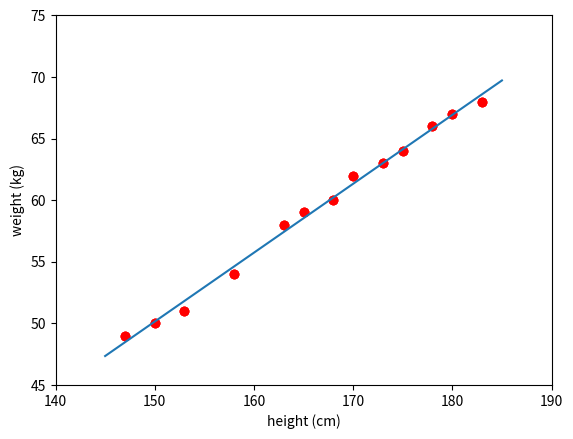

Source code (Python):
from __future__ import division, print_function, unicode_literals
import numpy as np 
import matplotlib.pyplot as plt

def show_weight_height():
    X = np.array([[147, 150, 153, 158, 163, 165, 168, 170, 173, 175, 178, 180, 183]]).transpose()
    y = np.array([[ 49, 50, 51,  54, 58, 59, 60, 62, 63, 64, 66, 67, 68]]).transpose()

    plt.plot(X, y, 'ro') # ex: ro stand for show point r : red color
    plt.axis([140, 190, 45, 75])
    plt.xlabel('height (cm)')
    plt.ylabel('weight (kg)')
    plt.show()

show_weight_height()

def linearRegression():
    X = np.array([[147, 150, 153, 158, 163, 165, 168, 170, 173, 175, 178, 180, 183]]).transpose()
    y = np.array([[ 49, 50, 51,  54, 58, 59, 60, 62, 63, 64, 66, 67, 68]]).transpose()

    plt.plot(X, y, 'ro') # ex: ro stand for show point r : red color
    plt.axis([140, 190, 45, 75])
    plt.xlabel('height (cm)')
    plt.ylabel('weight (kg)')
    
    # bulid X bar
    one = np.ones((X.shape[0], 1))
    # concate one vs data w0(bias) multiply 1
    Xbar = np.concatenate((one, X), axis = 1)
    
    print(Xbar)
    
    # calculate
    A = np.dot(Xbar.T, Xbar)# multiply
    b = np.dot(Xbar.T, y)
    w = np.dot(np.linalg.pinv(A), b) # linalg : linear, alg pinv: pseudo inverse
    
    print(w)
    w_0 = w[0][0]
    w_1 = w[1][0]
    
    x0 = np.linspace(145, 185, 2)
    
    # weight = w0 + w1 * height
    y0 = w_0 + w_1 * x0
    
    plt.plot(X.transpose(), y. transpose(), 'ro')
    plt.plot(x0, y0)
    plt.axis([140, 190, 45, 75])
    
    plt.show()
    
    
    
linearRegression()